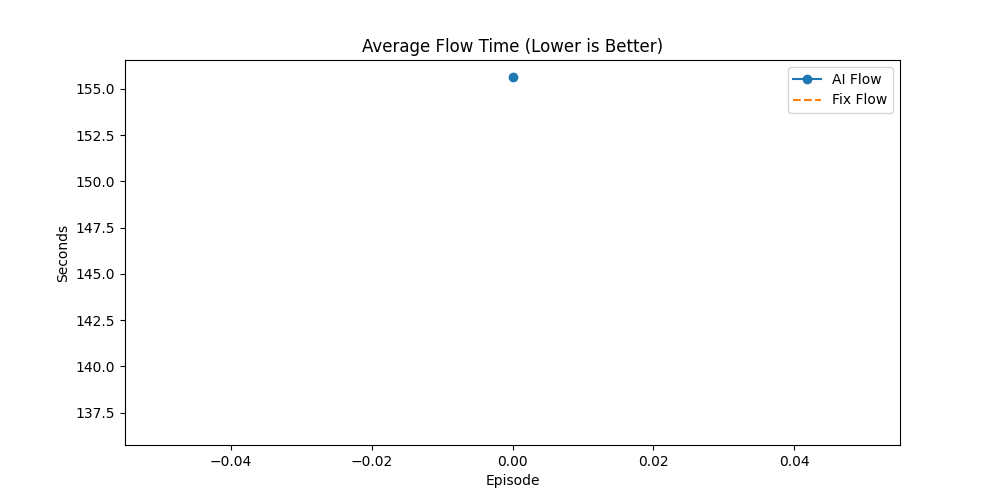

The file beside this chart, header and first rows:
Episode, AI_Done(%), Fix_Done(%), AI_Flow, Fix_Flow, AI_Makespan, Fix_Makespan, AI_GA_Time, Fix_GA_Time, Winner
9, 47.2, 23.2, 155.6, 136.7, 487.9, 499.9, 71.2, 358.5, AI
